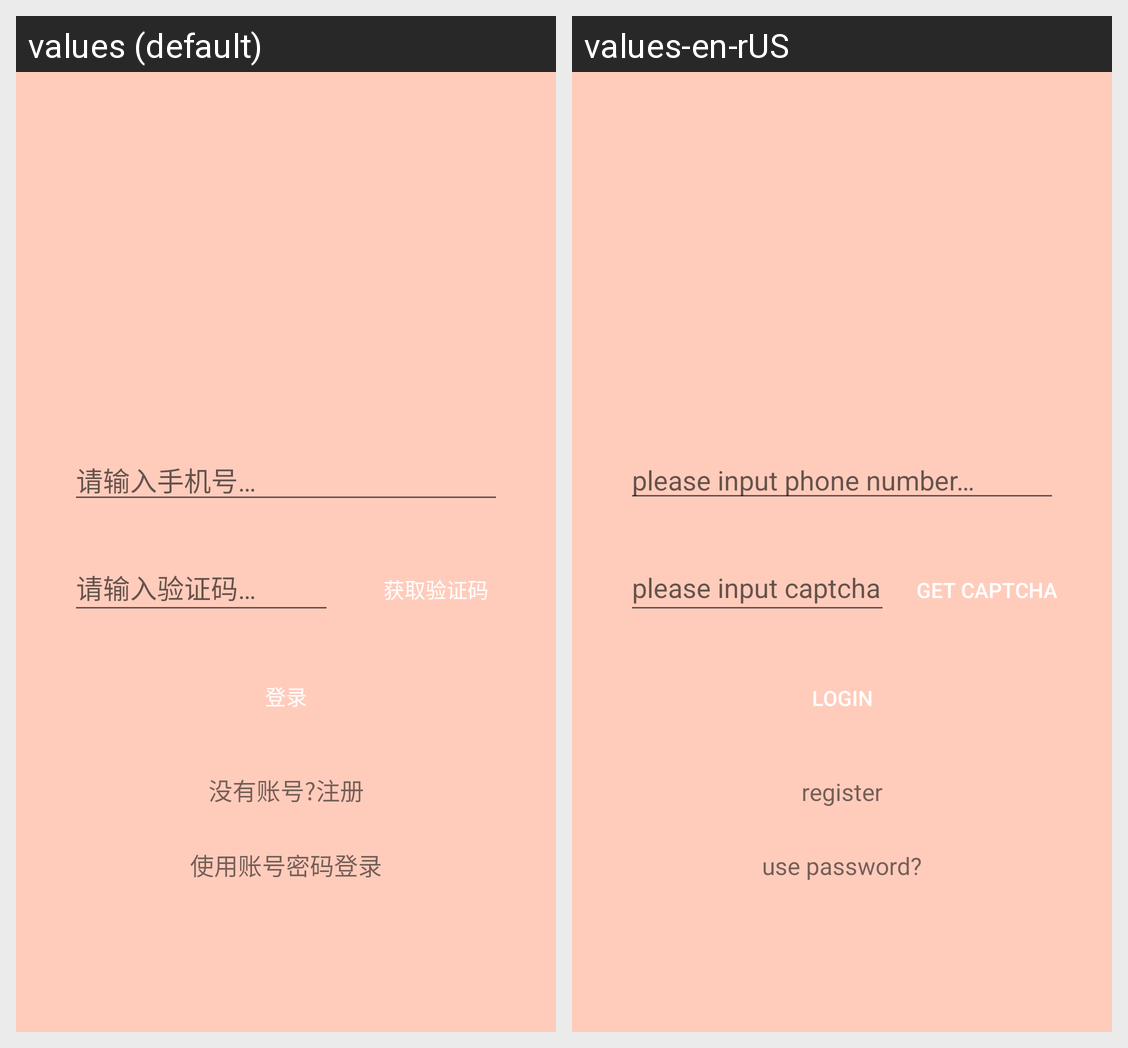

Here is an Android app screen in its default locale and in the app's own translations. Write out the translated-string differences for the strings that appear on this screen.
Android screen res/layout/activity_login1.xml rendered under 2 locales, left to right: values (default), values-en-rUS. Device: Nexus 5 (rendered at 1080×1920; each locale shown at half size, 540×960, under a caption strip naming it); theme AppTheme.
Strings drawn on this screen, with the default value and each locale's value (text and hints the layout hard-codes, and strings that could not be matched under every locale, appear in the picture but are not listed):

phone_hint
  values: 请输入手机号…
  values-en-rUS: please input phone number…

captcha_hint
  values: 请输入验证码…
  values-en-rUS: please input captcha…

get_captcha_hint
  values: 获取验证码
  values-en-rUS: Get Captcha

login_message
  values: 登录
  values-en-rUS: login

login_usepw_hint
  values: 使用账号密码登录
  values-en-rUS: use password?

login_useregis_hint
  values: 没有账号?注册
  values-en-rUS: register
